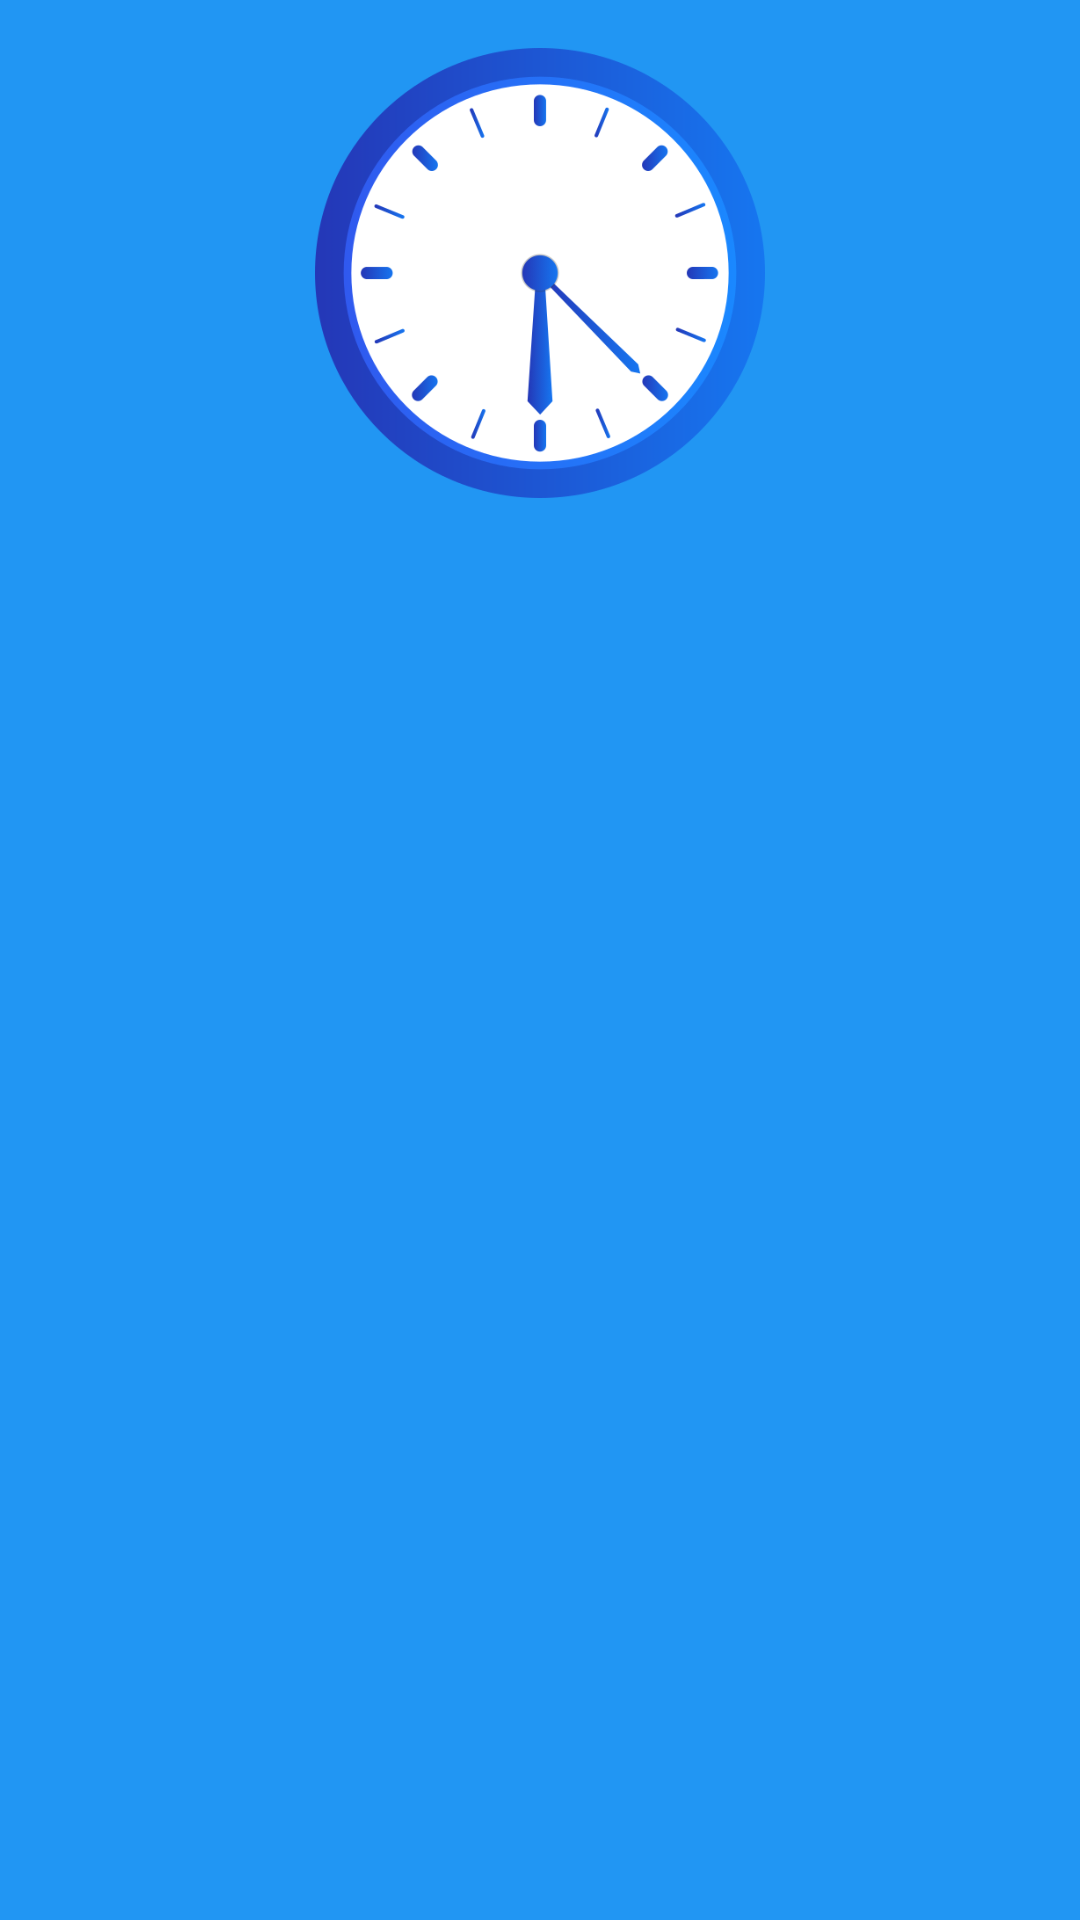

This screen was rendered from an Android layout file. Write that file and the resources it references.
<!-- AndroidManifest.xml: application theme Base.Theme.MobileProject -->
<!-- res/layout/nav_header.xml -->
<?xml version="1.0" encoding="utf-8"?>
<LinearLayout xmlns:android="http://schemas.android.com/apk/res/android"
    android:orientation="vertical"
    android:layout_width="match_parent"
    android:layout_height="176dp"
    android:gravity="top"
    android:padding="16dp"
    android:background="@color/Blue"
    android:theme="@style/ThemeOverlay.AppCompat.Dark">

    <ImageView
        android:layout_width="200dp"
        android:layout_height="150dp"
        android:layout_gravity="center"
        android:src="@drawable/logoicon"/>
</LinearLayout>
<!-- resources referenced by this layout -->
<resources>
  <color name="Blue">#2196F3</color>
  <!-- drawable logoicon: png bitmap (drawable, 45917 bytes) -->
  <style name="Base.Theme.MobileProject" parent="Theme.MaterialComponents.DayNight.NoActionBar">
          <item name="colorPrimary">@color/black</item>
          <item name="colorPrimaryVariant">@color/white</item>
          <item name="android:textColorPrimary">@color/white</item>
          <item name="android:statusBarColor">@color/light_blue</item>
      </style>
  <color name="black">#FF000000</color>
  <color name="white">#FFFFFFFF</color>
  <color name="light_blue">#65C6FE</color>
</resources>
